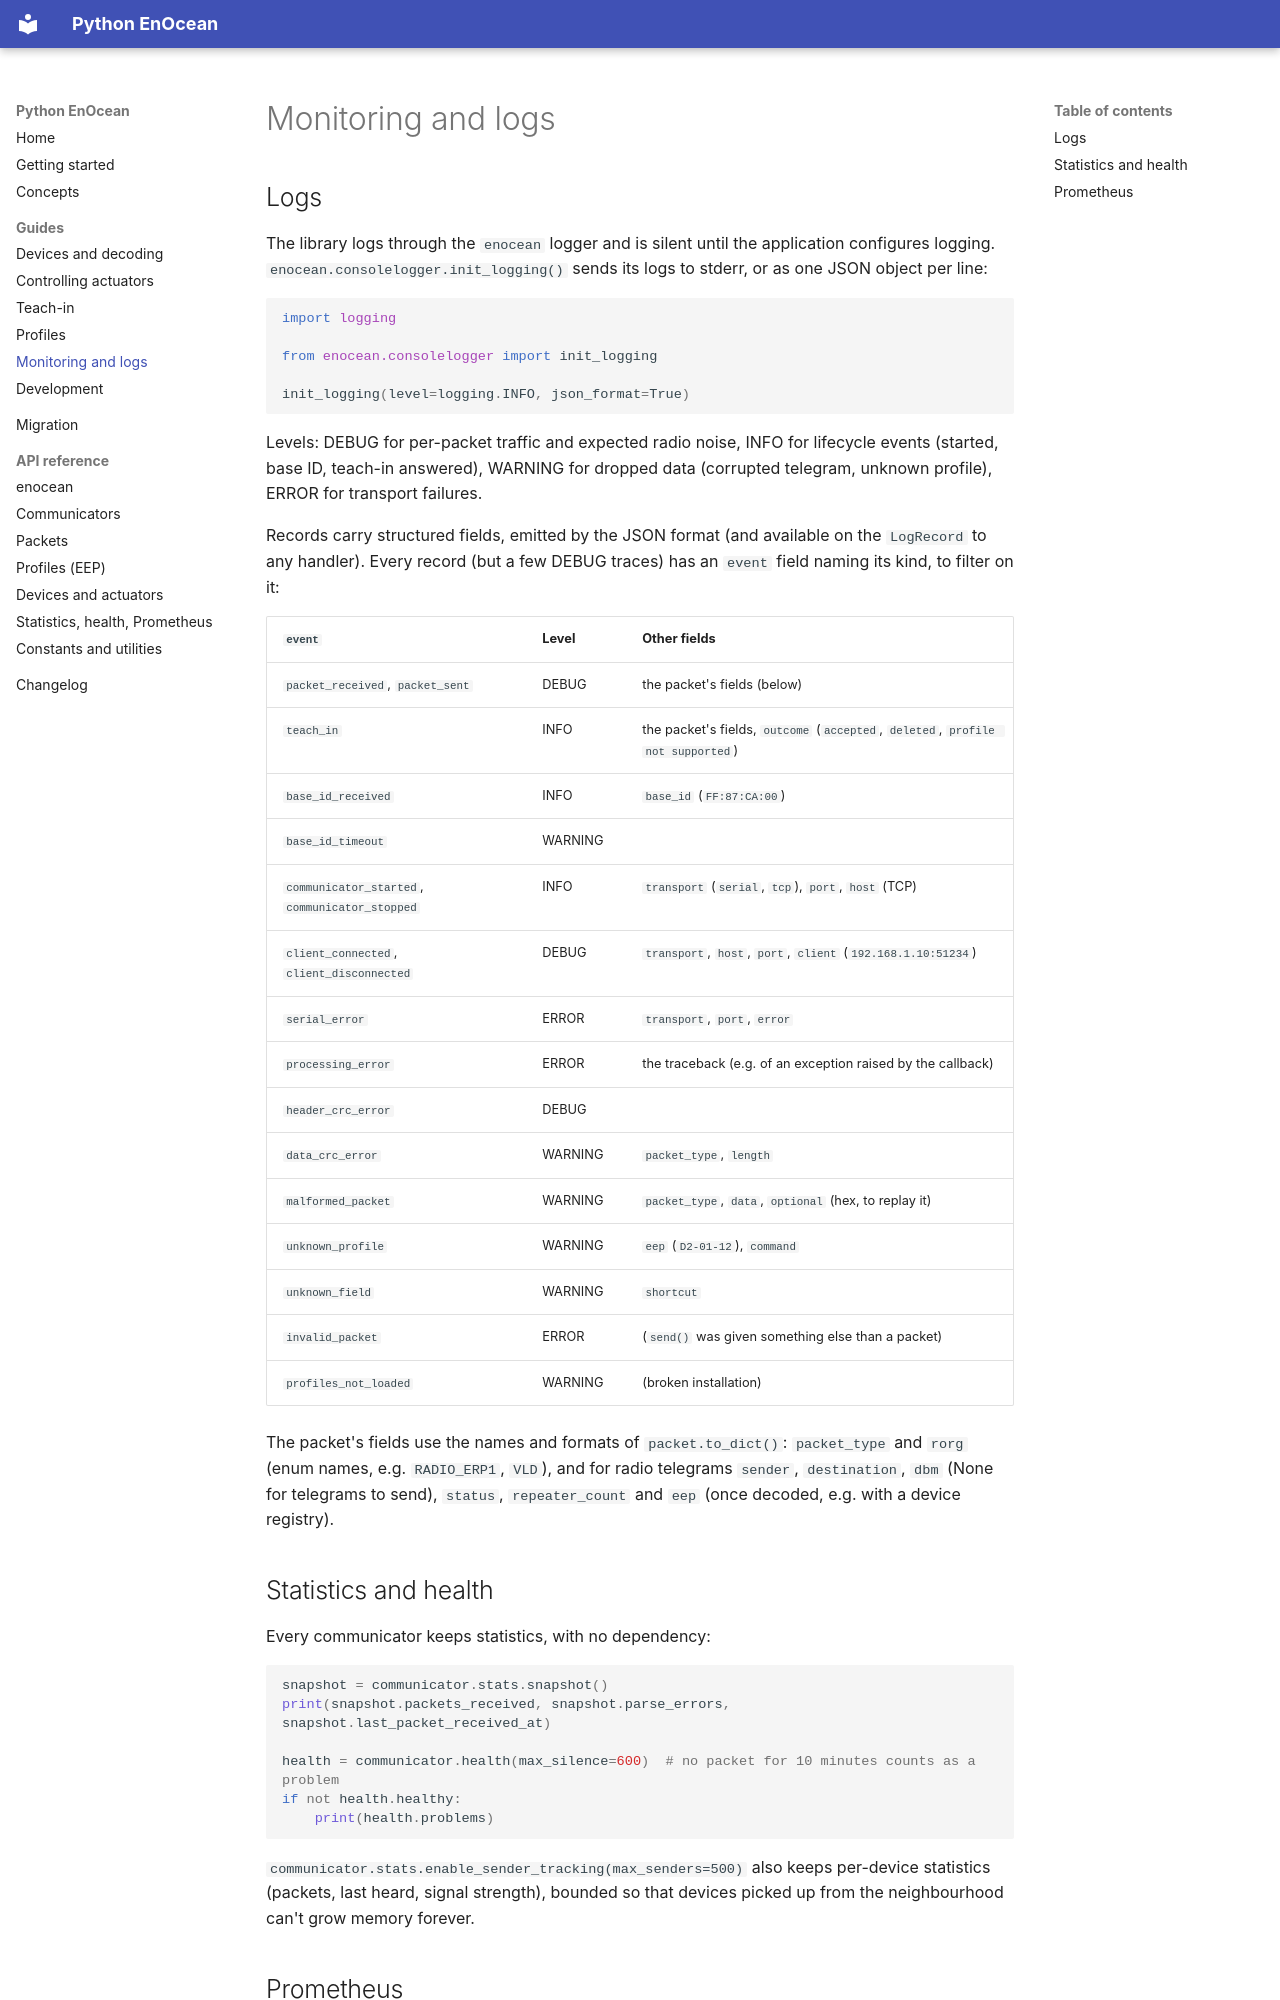

repository: j5lien/enocean · page: guides/monitoring/index.html · generator: mkdocs

# Monitoring and logs

## Logs

The library logs through the `enocean` logger and is silent until the application configures logging.
`enocean.consolelogger.init_logging()` sends its logs to stderr, or as one JSON object per line:

```python
import logging

from enocean.consolelogger import init_logging

init_logging(level=logging.INFO, json_format=True)
```

Levels: DEBUG for per-packet traffic and expected radio noise, INFO for lifecycle events (started, base ID, teach-in
answered), WARNING for dropped data (corrupted telegram, unknown profile), ERROR for transport failures.

Records carry structured fields, emitted by the JSON format (and available on the `LogRecord` to any handler). Every
record (but a few DEBUG traces) has an `event` field naming its kind, to filter on it:

| `event` | Level | Other fields |
| --- | --- | --- |
| `packet_received`, `packet_sent` | DEBUG | the packet's fields (below) |
| `teach_in` | INFO | the packet's fields, `outcome` (`accepted`, `deleted`, `profile not supported`) |
| `base_id_received` | INFO | `base_id` (`FF:87:CA:00`) |
| `base_id_timeout` | WARNING | |
| `communicator_started`, `communicator_stopped` | INFO | `transport` (`serial`, `tcp`), `port`, `host` (TCP) |
| `client_connected`, `client_disconnected` | DEBUG | `transport`, `host`, `port`, `client` (`192.168.1.10:51234`) |
| `serial_error` | ERROR | `transport`, `port`, `error` |
| `processing_error` | ERROR | the traceback (e.g. of an exception raised by the callback) |
| `header_crc_error` | DEBUG | |
| `data_crc_error` | WARNING | `packet_type`, `length` |
| `malformed_packet` | WARNING | `packet_type`, `data`, `optional` (hex, to replay it) |
| `unknown_profile` | WARNING | `eep` (`D2-01-12`), `command` |
| `unknown_field` | WARNING | `shortcut` |
| `invalid_packet` | ERROR | (`send()` was given something else than a packet) |
| `profiles_not_loaded` | WARNING | (broken installation) |

The packet's fields use the names and formats of `packet.to_dict()`: `packet_type` and `rorg` (enum names, e.g.
`RADIO_ERP1`, `VLD`), and for radio telegrams `sender`, `destination`, `dbm` (None for telegrams to send), `status`,
`repeater_count` and `eep` (once decoded, e.g. with a device registry).

## Statistics and health

Every communicator keeps statistics, with no dependency:

```python
snapshot = communicator.stats.snapshot()
print(snapshot.packets_received, snapshot.parse_errors, snapshot.last_packet_received_at)

health = communicator.health(max_silence=600)  # no packet for 10 minutes counts as a problem
if not health.healthy:
    print(health.problems)
```

`communicator.stats.enable_sender_tracking(max_senders=500)` also keeps per-device statistics (packets, last heard,
signal strength), bounded so that devices picked up from the neighbourhood can't grow memory forever.
